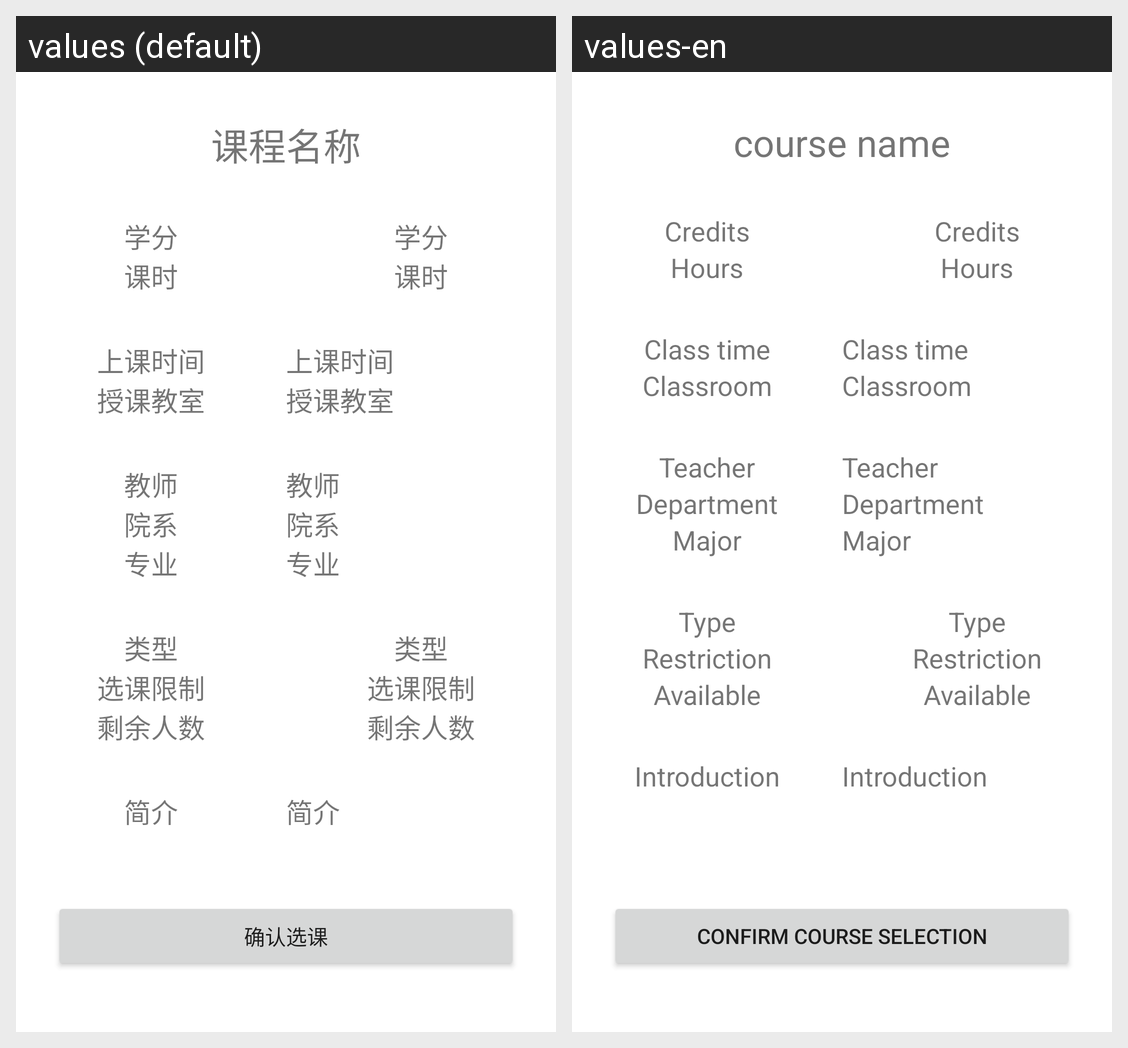

The Android screen above is rendered under two locales of the same app. Produce the string resources it draws, with the default and per-locale values.
Android screen res/layout/activity_course.xml rendered under 2 locales, left to right: values (default), values-en. Device: Nexus 5 (rendered at 1080×1920; each locale shown at half size, 540×960, under a caption strip naming it); theme Theme.SelectSubject2.
Strings drawn on this screen, with the default value and each locale's value (text and hints the layout hard-codes, and strings that could not be matched under every locale, appear in the picture but are not listed):

courseName
  values: 课程名称
  values-en: course name

courseCredit
  values: 学分
  values-en: Credits

classTime
  values: 课时
  values-en: Hours

teachTime
  values: 上课时间
  values-en: Class time

classroom
  values: 授课教室
  values-en: Classroom

teacher
  values: 教师
  values-en: Teacher

department
  values: 院系
  values-en: Department

major
  values: 专业
  values-en: Major

courseType
  values: 类型
  values-en: Type

requireType
  values: 选课限制
  values-en: Restriction

availableNumber
  values: 剩余人数
  values-en: Available

introduce
  values: 简介
  values-en: Introduction

selectCourse
  values: 确认选课
  values-en: Confirm course selection
